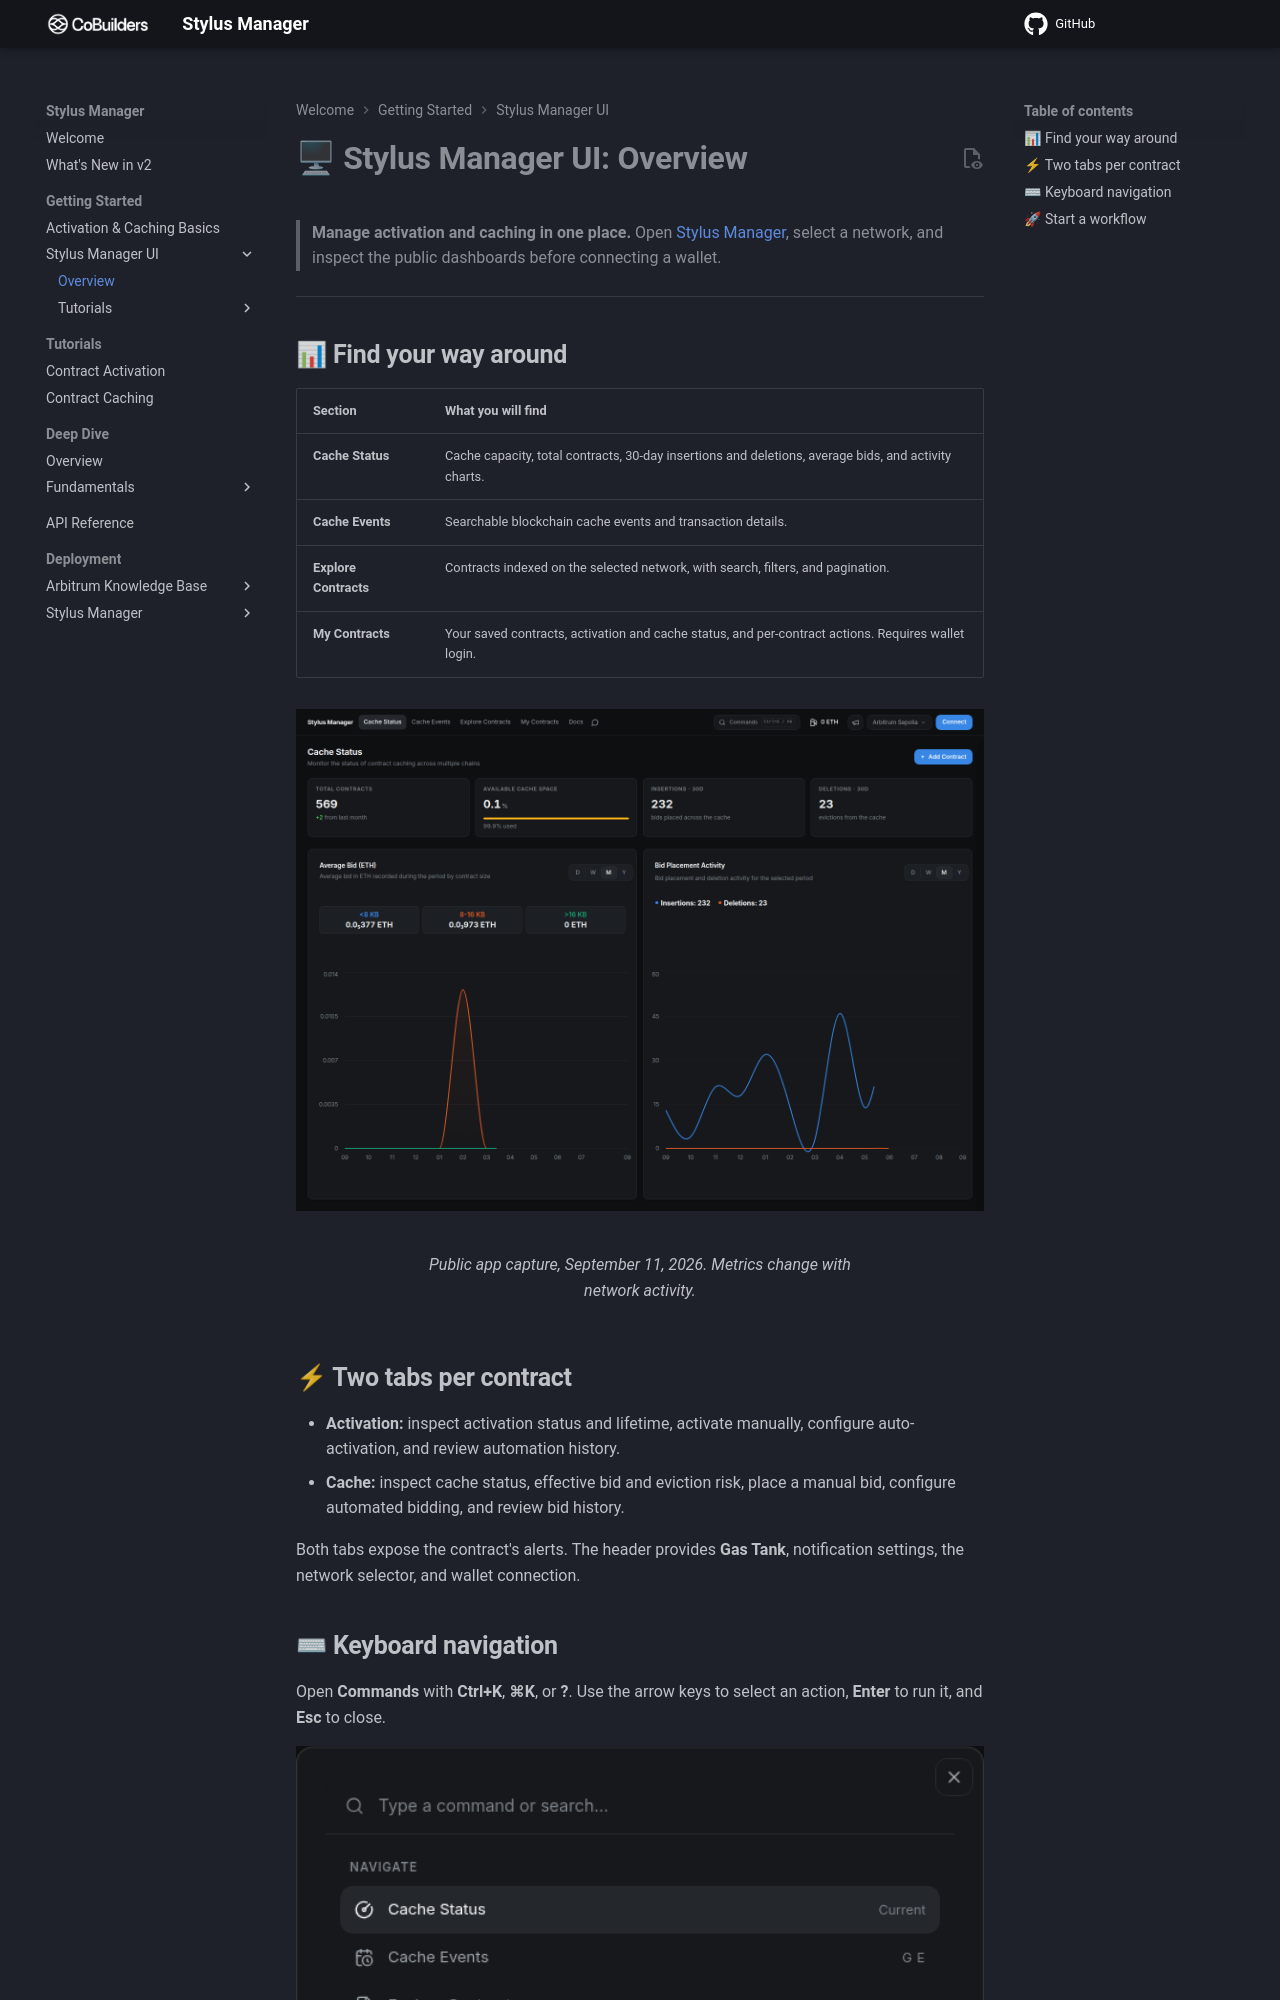

repository: CoBuilders-xyz/stylus-cm-deploy · page: getting-started/stylus-cache-manager-ui/overview/index.html · generator: mkdocs

# **🖥 Stylus Manager UI: Overview**

> **Manage activation and caching in one place.** Open [Stylus Manager](https://stylus.cobuilders.xyz), select a network, and inspect the public dashboards before connecting a wallet.

---

## **📊 Find your way around**

| Section | What you will find |
| --- | --- |
| **Cache Status** | Cache capacity, total contracts, 30-day insertions and deletions, average bids, and activity charts. |
| **Cache Events** | Searchable blockchain cache events and transaction details. |
| **Explore Contracts** | Contracts indexed on the selected network, with search, filters, and pagination. |
| **My Contracts** | Your saved contracts, activation and cache status, and per-contract actions. Requires wallet login. |

<figure markdown="span">
  ![Stylus Manager v2 public Cache Status dashboard on Arbitrum Sepolia.](tutorials/assets/manager-dashboard-v2.png){ width="1000" }
  <figcaption>Public app capture, September 11, 2026. Metrics change with network activity.</figcaption>
</figure>

## **⚡ Two tabs per contract**

- **Activation:** inspect activation status and lifetime, activate manually, configure auto-activation, and review automation history.
- **Cache:** inspect cache status, effective bid and eviction risk, place a manual bid, configure automated bidding, and review bid history.

Both tabs expose the contract's alerts. The header provides **Gas Tank**, notification settings, the network selector, and wallet connection.
